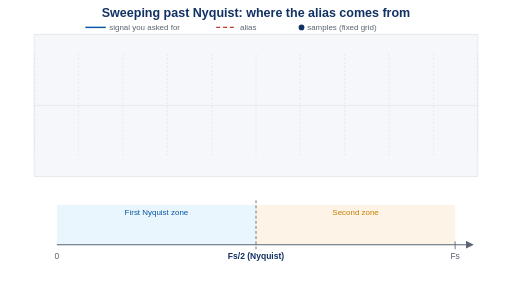
t = 0.00 s
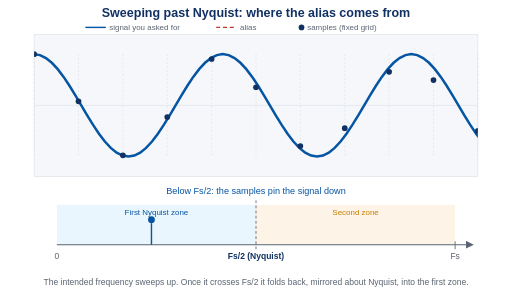
t = 1.56 s
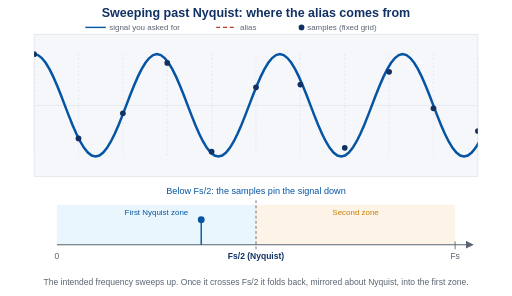
t = 2.98 s
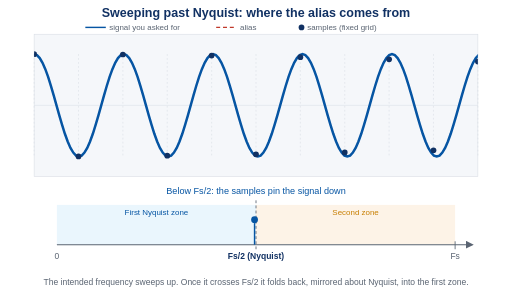
t = 4.50 s
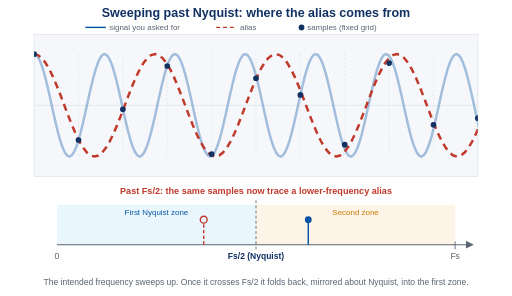
t = 6.03 s
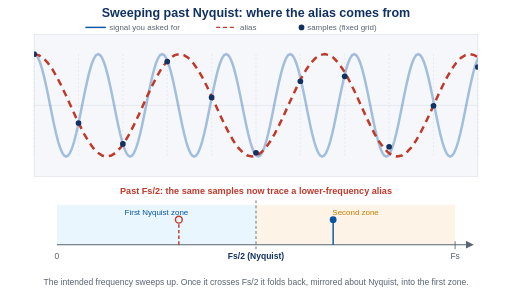
t = 6.74 s

The animated SVG that drew these frames (rendered in a browser with its animation timeline set to each time). Animation: 21 SMIL elements (animate=17,animateTransform=4); one cycle of 9.00 s, repeats indefinitely.

<svg xmlns="http://www.w3.org/2000/svg" viewBox="0 0 900 520" font-family="Arial, Helvetica, sans-serif">
<defs>
<path id="cosw" d="M0,-90 L24.4,-88.3 L48.8,-83.1 L73.1,-74.8 L97.5,-63.6 L121.9,-50 L146.2,-34.4 L170.6,-17.6 L195,-0 L219.4,17.6 L243.8,34.4 L268.1,50 L292.5,63.6 L316.9,74.8 L341.2,83.1 L365.6,88.3 L390,90 L414.4,88.3 L438.8,83.1 L463.1,74.8 L487.5,63.6 L511.9,50 L536.2,34.4 L560.6,17.6 L585,0 L609.4,-17.6 L633.8,-34.4 L658.1,-50 L682.5,-63.6 L706.9,-74.8 L731.2,-83.1 L755.6,-88.3 L780,-90 L804.4,-88.3 L828.8,-83.1 L853.1,-74.8 L877.5,-63.6 L901.9,-50 L926.2,-34.4 L950.6,-17.6 L975,0 L999.4,17.6 L1023.8,34.4 L1048.1,50 L1072.5,63.6 L1096.9,74.8 L1121.2,83.1 L1145.6,88.3 L1170,90 L1194.4,88.3 L1218.8,83.1 L1243.1,74.8 L1267.5,63.6 L1291.9,50 L1316.2,34.4 L1340.6,17.6 L1365,0 L1389.4,-17.6 L1413.8,-34.4 L1438.1,-50 L1462.5,-63.6 L1486.9,-74.8 L1511.2,-83.1 L1535.6,-88.3 L1560,-90 L1584.4,-88.3 L1608.8,-83.1 L1633.1,-74.8 L1657.5,-63.6 L1681.9,-50 L1706.2,-34.4 L1730.6,-17.6 L1755,-0 L1779.4,17.6 L1803.8,34.4 L1828.1,50 L1852.5,63.6 L1876.9,74.8 L1901.2,83.1 L1925.6,88.3 L1950,90 L1974.4,88.3 L1998.8,83.1 L2023.1,74.8 L2047.5,63.6 L2071.9,50 L2096.2,34.4 L2120.6,17.6 L2145,-0 L2169.4,-17.6 L2193.8,-34.4 L2218.1,-50 L2242.5,-63.6 L2266.9,-74.8 L2291.2,-83.1 L2315.6,-88.3 L2340,-90 L2364.4,-88.3 L2388.8,-83.1 L2413.1,-74.8 L2437.5,-63.6 L2461.9,-50 L2486.2,-34.4 L2510.6,-17.6 L2535,-0 L2559.4,17.6 L2583.8,34.4 L2608.1,50 L2632.5,63.6 L2656.9,74.8 L2681.2,83.1 L2705.6,88.3 L2730,90 L2754.4,88.3 L2778.8,83.1 L2803.1,74.8 L2827.5,63.6 L2851.9,50 L2876.2,34.4 L2900.6,17.6 L2925,-0 L2949.4,-17.6 L2973.8,-34.4 L2998.1,-50 L3022.5,-63.6 L3046.9,-74.8 L3071.2,-83.1 L3095.6,-88.3 L3120,-90 L3144.4,-88.3 L3168.8,-83.1 L3193.1,-74.8 L3217.5,-63.6 L3241.9,-50 L3266.2,-34.4 L3290.6,-17.6 L3315,0 L3339.4,17.6 L3363.8,34.4 L3388.1,50 L3412.5,63.6 L3436.9,74.8 L3461.2,83.1 L3485.6,88.3 L3510,90 L3534.4,88.3 L3558.8,83.1 L3583.1,74.8 L3607.5,63.6 L3631.9,50 L3656.2,34.4 L3680.6,17.6 L3705,0 L3729.4,-17.6 L3753.8,-34.4 L3778.1,-50 L3802.5,-63.6 L3826.9,-74.8 L3851.2,-83.1 L3875.6,-88.3 L3900,-90 L3924.4,-88.3 L3948.8,-83.1 L3973.1,-74.8 L3997.5,-63.6 L4021.9,-50 L4046.2,-34.4 L4070.6,-17.6 L4095,0 L4119.4,17.6 L4143.8,34.4 L4168.1,50 L4192.5,63.6 L4216.9,74.8 L4241.2,83.1 L4265.6,88.3 L4290,90 L4314.4,88.3 L4338.8,83.1 L4363.1,74.8 L4387.5,63.6 L4411.9,50 L4436.2,34.4 L4460.6,17.6 L4485,0 L4509.4,-17.6 L4533.8,-34.4 L4558.1,-50 L4582.5,-63.6 L4606.9,-74.8 L4631.2,-83.1 L4655.6,-88.3 L4680,-90 L4704.4,-88.3 L4728.8,-83.1 L4753.1,-74.8 L4777.5,-63.6 L4801.9,-50 L4826.2,-34.4 L4850.6,-17.6 L4875,0 L4899.4,17.6 L4923.8,34.4 L4948.1,50 L4972.5,63.6 L4996.9,74.8 L5021.2,83.1 L5045.6,88.3 L5070,90 L5094.4,88.3 L5118.8,83.1 L5143.1,74.8 L5167.5,63.6 L5191.9,50 L5216.2,34.4 L5240.6,17.6 L5265,0 L5289.4,-17.6 L5313.8,-34.4 L5338.1,-50 L5362.5,-63.6 L5386.9,-74.8 L5411.2,-83.1 L5435.6,-88.3 L5460,-90 L5484.4,-88.3 L5508.8,-83.1 L5533.1,-74.8 L5557.5,-63.6 L5581.9,-50 L5606.2,-34.4 L5630.6,-17.6 L5655,0 L5679.4,17.6 L5703.8,34.4 L5728.1,50 L5752.5,63.6 L5776.9,74.8 L5801.2,83.1 L5825.6,88.3 L5850,90 L5874.4,88.3 L5898.8,83.1 L5923.1,74.8 L5947.5,63.6 L5971.9,50 L5996.2,34.4 L6020.6,17.6 L6045,0 L6069.4,-17.6 L6093.8,-34.4 L6118.1,-50 L6142.5,-63.6 L6166.9,-74.8 L6191.2,-83.1 L6215.6,-88.3 L6240,-90" fill="none" stroke-width="2.5" vector-effect="non-scaling-stroke"/>
<clipPath id="win"><rect x="60" y="60" width="780" height="250"/></clipPath>
<marker id="ah" viewBox="0 0 10 10" refX="8" refY="5" markerWidth="7" markerHeight="7" orient="auto"><path d="M0,0 L10,5 L0,10 z" fill="#5a6472"/></marker>
</defs>
<rect width="900" height="520" fill="#ffffff"/>
<text x="450" y="30" text-anchor="middle" font-size="22" font-weight="bold" fill="#113163">Sweeping past Nyquist: where the alias comes from</text>

<!-- time-domain panel (static furniture) -->
<rect x="60" y="60" width="780" height="250" fill="#f5f7fa" stroke="#d8dde4"/>
<line x1="60" y1="95" x2="60" y2="275" stroke="#d8dde4" stroke-width="1" stroke-dasharray="3,4"/><line x1="138" y1="95" x2="138" y2="275" stroke="#d8dde4" stroke-width="1" stroke-dasharray="3,4"/><line x1="216" y1="95" x2="216" y2="275" stroke="#d8dde4" stroke-width="1" stroke-dasharray="3,4"/><line x1="294" y1="95" x2="294" y2="275" stroke="#d8dde4" stroke-width="1" stroke-dasharray="3,4"/><line x1="372" y1="95" x2="372" y2="275" stroke="#d8dde4" stroke-width="1" stroke-dasharray="3,4"/><line x1="450" y1="95" x2="450" y2="275" stroke="#d8dde4" stroke-width="1" stroke-dasharray="3,4"/><line x1="528" y1="95" x2="528" y2="275" stroke="#d8dde4" stroke-width="1" stroke-dasharray="3,4"/><line x1="606" y1="95" x2="606" y2="275" stroke="#d8dde4" stroke-width="1" stroke-dasharray="3,4"/><line x1="684" y1="95" x2="684" y2="275" stroke="#d8dde4" stroke-width="1" stroke-dasharray="3,4"/><line x1="762" y1="95" x2="762" y2="275" stroke="#d8dde4" stroke-width="1" stroke-dasharray="3,4"/><line x1="840" y1="95" x2="840" y2="275" stroke="#d8dde4" stroke-width="1" stroke-dasharray="3,4"/>
<line x1="60" y1="185" x2="840" y2="185" stroke="#d8dde4" stroke-width="1"/>

<!-- frequency panel (static furniture) -->
<rect x="100" y="360" width="350" height="70" fill="#eaf6fd"/>
<rect x="450" y="360" width="350" height="70" fill="#fdf3e7"/>
<line x1="100" y1="430" x2="830" y2="430" stroke="#5a6472" stroke-width="2" marker-end="url(#ah)"/>
<line x1="450" y1="352" x2="450" y2="438" stroke="#5a6472" stroke-width="1.5" stroke-dasharray="5,4"/>
<line x1="800" y1="424" x2="800" y2="438" stroke="#5a6472" stroke-width="1.5"/>
<text x="100" y="456" text-anchor="middle" font-size="15" fill="#5a6472">0</text>
<text x="450" y="456" text-anchor="middle" font-size="15" font-weight="bold" fill="#113163">Fs/2 (Nyquist)</text>
<text x="800" y="456" text-anchor="middle" font-size="15" fill="#5a6472">Fs</text>
<text x="275" y="378" text-anchor="middle" font-size="14" fill="#0655a3">First Nyquist zone</text>
<text x="625" y="378" text-anchor="middle" font-size="14" fill="#c77e00">Second zone</text>

<!-- legend (above the time panel) -->
<line x1="150" y1="48" x2="186" y2="48" stroke="#0655a3" stroke-width="2.5"/>
<text x="192" y="53" font-size="14" fill="#5a6472">signal you asked for</text>
<line x1="380" y1="48" x2="416" y2="48" stroke="#c0392b" stroke-width="2.5" stroke-dasharray="7,5"/>
<text x="422" y="53" font-size="14" fill="#5a6472">alias</text>
<circle cx="530" cy="48" r="5" fill="#113163"/>
<text x="540" y="53" font-size="14" fill="#5a6472">samples (fixed grid)</text>

<!-- animated content (fades at the loop wrap) -->
<g>
<animate attributeName="opacity" dur="9s" repeatCount="indefinite" values="0;1;1;0" keyTimes="0;0.03;0.97;1"/>

<g clip-path="url(#win)">
  <g transform="translate(60,185)">
    <g><use href="#cosw" stroke="#0655a3">
      <animate attributeName="stroke-opacity" dur="9s" repeatCount="indefinite" values="1;1;0.35;0.35" keyTimes="0;0.5046;0.5496;1"/></use>
      <animateTransform attributeName="transform" type="scale" dur="9s" repeatCount="indefinite" calcMode="linear" values="1.0000 1;0.6667 1;0.5000 1;0.4000 1;0.3333 1;0.2857 1;0.2500 1;0.2222 1;0.2000 1;0.1818 1;0.1667 1;0.1538 1;0.1429 1;0.1333 1;0.1333 1" keyTimes="0;0.0631;0.1262;0.1892;0.2523;0.3154;0.3785;0.4415;0.5046;0.5677;0.6308;0.6938;0.7569;0.8200;1"/>
    </g>
  </g>
  <g opacity="0">
    <animate attributeName="opacity" dur="9s" repeatCount="indefinite" values="0;0;1;1" keyTimes="0;0.5046;0.5496;1"/>
    <g transform="translate(60,185)">
      <g><use href="#cosw" stroke="#c0392b" stroke-dasharray="7,5"/>
      <animateTransform attributeName="transform" type="scale" dur="9s" repeatCount="indefinite" calcMode="linear" values="0.2000 1;0.2000 1;0.2000 1;0.2000 1;0.2000 1;0.2000 1;0.2000 1;0.2000 1;0.2000 1;0.2222 1;0.2500 1;0.2857 1;0.3333 1;0.4000 1;0.4000 1" keyTimes="0;0.0631;0.1262;0.1892;0.2523;0.3154;0.3785;0.4415;0.5046;0.5677;0.6308;0.6938;0.7569;0.8200;1"/>
      </g>
    </g>
  </g>
  <circle cx="60" cy="185" r="5" fill="#113163"><animate attributeName="cy" dur="9s" repeatCount="indefinite" calcMode="linear" values="95.0;95.0;95.0;95.0;95.0;95.0;95.0;95.0;95.0;95.0;95.0;95.0;95.0;95.0;95.0;95.0;95.0;95.0;95.0;95.0;95.0;95.0;95.0;95.0;95.0;95.0;95.0;95.0" keyTimes="0;0.0315;0.0631;0.0946;0.1262;0.1577;0.1892;0.2208;0.2523;0.2838;0.3154;0.3469;0.3785;0.4100;0.4415;0.4731;0.5046;0.5362;0.5677;0.5992;0.6308;0.6623;0.6938;0.7254;0.7569;0.7885;0.8200;1"/></circle><circle cx="138" cy="185" r="5" fill="#113163"><animate attributeName="cy" dur="9s" repeatCount="indefinite" calcMode="linear" values="112.2;121.4;132.1;144.1;157.2;170.9;185.0;199.1;212.8;225.9;237.9;248.6;257.8;265.2;270.6;273.9;275.0;273.9;270.6;265.2;257.8;248.6;237.9;225.9;212.8;199.1;185.0;185.0" keyTimes="0;0.0315;0.0631;0.0946;0.1262;0.1577;0.1892;0.2208;0.2523;0.2838;0.3154;0.3469;0.3785;0.4100;0.4415;0.4731;0.5046;0.5362;0.5677;0.5992;0.6308;0.6623;0.6938;0.7254;0.7569;0.7885;0.8200;1"/></circle><circle cx="216" cy="185" r="5" fill="#113163"><animate attributeName="cy" dur="9s" repeatCount="indefinite" calcMode="linear" values="157.2;185.0;212.8;237.9;257.8;270.6;275.0;270.6;257.8;237.9;212.8;185.0;157.2;132.1;112.2;99.4;95.0;99.4;112.2;132.1;157.2;185.0;212.8;237.9;257.8;270.6;275.0;275.0" keyTimes="0;0.0315;0.0631;0.0946;0.1262;0.1577;0.1892;0.2208;0.2523;0.2838;0.3154;0.3469;0.3785;0.4100;0.4415;0.4731;0.5046;0.5362;0.5677;0.5992;0.6308;0.6623;0.6938;0.7254;0.7569;0.7885;0.8200;1"/></circle><circle cx="294" cy="185" r="5" fill="#113163"><animate attributeName="cy" dur="9s" repeatCount="indefinite" calcMode="linear" values="212.8;248.6;270.6;273.9;257.8;225.9;185.0;144.1;112.2;96.1;99.4;121.4;157.2;199.1;237.9;265.2;275.0;265.2;237.9;199.1;157.2;121.4;99.4;96.1;112.2;144.1;185.0;185.0" keyTimes="0;0.0315;0.0631;0.0946;0.1262;0.1577;0.1892;0.2208;0.2523;0.2838;0.3154;0.3469;0.3785;0.4100;0.4415;0.4731;0.5046;0.5362;0.5677;0.5992;0.6308;0.6623;0.6938;0.7254;0.7569;0.7885;0.8200;1"/></circle><circle cx="372" cy="185" r="5" fill="#113163"><animate attributeName="cy" dur="9s" repeatCount="indefinite" calcMode="linear" values="257.8;275.0;257.8;212.8;157.2;112.2;95.0;112.2;157.2;212.8;257.8;275.0;257.8;212.8;157.2;112.2;95.0;112.2;157.2;212.8;257.8;275.0;257.8;212.8;157.2;112.2;95.0;95.0" keyTimes="0;0.0315;0.0631;0.0946;0.1262;0.1577;0.1892;0.2208;0.2523;0.2838;0.3154;0.3469;0.3785;0.4100;0.4415;0.4731;0.5046;0.5362;0.5677;0.5992;0.6308;0.6623;0.6938;0.7254;0.7569;0.7885;0.8200;1"/></circle><circle cx="450" cy="185" r="5" fill="#113163"><animate attributeName="cy" dur="9s" repeatCount="indefinite" calcMode="linear" values="275.0;248.6;185.0;121.4;95.0;121.4;185.0;248.6;275.0;248.6;185.0;121.4;95.0;121.4;185.0;248.6;275.0;248.6;185.0;121.4;95.0;121.4;185.0;248.6;275.0;248.6;185.0;185.0" keyTimes="0;0.0315;0.0631;0.0946;0.1262;0.1577;0.1892;0.2208;0.2523;0.2838;0.3154;0.3469;0.3785;0.4100;0.4415;0.4731;0.5046;0.5362;0.5677;0.5992;0.6308;0.6623;0.6938;0.7254;0.7569;0.7885;0.8200;1"/></circle><circle cx="528" cy="185" r="5" fill="#113163"><animate attributeName="cy" dur="9s" repeatCount="indefinite" calcMode="linear" values="257.8;185.0;112.2;99.4;157.2;237.9;275.0;237.9;157.2;99.4;112.2;185.0;257.8;270.6;212.8;132.1;95.0;132.1;212.8;270.6;257.8;185.0;112.2;99.4;157.2;237.9;275.0;275.0" keyTimes="0;0.0315;0.0631;0.0946;0.1262;0.1577;0.1892;0.2208;0.2523;0.2838;0.3154;0.3469;0.3785;0.4100;0.4415;0.4731;0.5046;0.5362;0.5677;0.5992;0.6308;0.6623;0.6938;0.7254;0.7569;0.7885;0.8200;1"/></circle><circle cx="606" cy="185" r="5" fill="#113163"><animate attributeName="cy" dur="9s" repeatCount="indefinite" calcMode="linear" values="212.8;121.4;99.4;170.9;257.8;265.2;185.0;104.8;112.2;199.1;270.6;248.6;157.2;96.1;132.1;225.9;275.0;225.9;132.1;96.1;157.2;248.6;270.6;199.1;112.2;104.8;185.0;185.0" keyTimes="0;0.0315;0.0631;0.0946;0.1262;0.1577;0.1892;0.2208;0.2523;0.2838;0.3154;0.3469;0.3785;0.4100;0.4415;0.4731;0.5046;0.5362;0.5677;0.5992;0.6308;0.6623;0.6938;0.7254;0.7569;0.7885;0.8200;1"/></circle><circle cx="684" cy="185" r="5" fill="#113163"><animate attributeName="cy" dur="9s" repeatCount="indefinite" calcMode="linear" values="157.2;95.0;157.2;257.8;257.8;157.2;95.0;157.2;257.8;257.8;157.2;95.0;157.2;257.8;257.8;157.2;95.0;157.2;257.8;257.8;157.2;95.0;157.2;257.8;257.8;157.2;95.0;95.0" keyTimes="0;0.0315;0.0631;0.0946;0.1262;0.1577;0.1892;0.2208;0.2523;0.2838;0.3154;0.3469;0.3785;0.4100;0.4415;0.4731;0.5046;0.5362;0.5677;0.5992;0.6308;0.6623;0.6938;0.7254;0.7569;0.7885;0.8200;1"/></circle><circle cx="762" cy="185" r="5" fill="#113163"><animate attributeName="cy" dur="9s" repeatCount="indefinite" calcMode="linear" values="112.2;121.4;237.9;265.2;157.2;96.1;185.0;273.9;212.8;104.8;132.1;248.6;257.8;144.1;99.4;199.1;275.0;199.1;99.4;144.1;257.8;248.6;132.1;104.8;212.8;273.9;185.0;185.0" keyTimes="0;0.0315;0.0631;0.0946;0.1262;0.1577;0.1892;0.2208;0.2523;0.2838;0.3154;0.3469;0.3785;0.4100;0.4415;0.4731;0.5046;0.5362;0.5677;0.5992;0.6308;0.6623;0.6938;0.7254;0.7569;0.7885;0.8200;1"/></circle><circle cx="840" cy="185" r="5" fill="#113163"><animate attributeName="cy" dur="9s" repeatCount="indefinite" calcMode="linear" values="95.0;185.0;275.0;185.0;95.0;185.0;275.0;185.0;95.0;185.0;275.0;185.0;95.0;185.0;275.0;185.0;95.0;185.0;275.0;185.0;95.0;185.0;275.0;185.0;95.0;185.0;275.0;275.0" keyTimes="0;0.0315;0.0631;0.0946;0.1262;0.1577;0.1892;0.2208;0.2523;0.2838;0.3154;0.3469;0.3785;0.4100;0.4415;0.4731;0.5046;0.5362;0.5677;0.5992;0.6308;0.6623;0.6938;0.7254;0.7569;0.7885;0.8200;1"/></circle>
</g>

<!-- status captions -->
<text x="450" y="340" text-anchor="middle" font-size="16" fill="#0655a3">
  <animate attributeName="opacity" dur="9s" repeatCount="indefinite" values="1;1;0;0" keyTimes="0;0.5046;0.5496;1"/>
  Below Fs/2: the samples pin the signal down</text>
<text x="450" y="340" text-anchor="middle" font-size="16" font-weight="bold" fill="#c0392b" opacity="0">
  <animate attributeName="opacity" dur="9s" repeatCount="indefinite" values="0;0;1;1" keyTimes="0;0.5046;0.5496;1"/>
  Past Fs/2: the same samples now trace a lower-frequency alias</text>

<!-- frequency markers -->
<g>
  <g transform="translate(100,0)">
    <g>
      <line x1="0" y1="430" x2="0" y2="392" stroke="#0655a3" stroke-width="2.5"/>
      <circle cx="0" cy="386" r="6" fill="#0655a3"/>
      <animateTransform attributeName="transform" type="translate" dur="9s" repeatCount="indefinite" calcMode="linear" values="70.0 0;105.0 0;140.0 0;175.0 0;210.0 0;245.0 0;280.0 0;315.0 0;350.0 0;385.0 0;420.0 0;455.0 0;490.0 0;525.0 0;525.0 0" keyTimes="0;0.0631;0.1262;0.1892;0.2523;0.3154;0.3785;0.4415;0.5046;0.5677;0.6308;0.6938;0.7569;0.8200;1"/>
    </g>
  </g>
  <g opacity="0">
    <animate attributeName="opacity" dur="9s" repeatCount="indefinite" values="0;0;1;1" keyTimes="0;0.5046;0.5496;1"/>
    <g transform="translate(100,0)">
      <g>
        <line x1="0" y1="430" x2="0" y2="392" stroke="#c0392b" stroke-width="2.5" stroke-dasharray="6,4"/>
        <circle cx="0" cy="386" r="6" fill="none" stroke="#c0392b" stroke-width="2.5"/>
        <animateTransform attributeName="transform" type="translate" dur="9s" repeatCount="indefinite" calcMode="linear" values="350.0 0;350.0 0;350.0 0;350.0 0;350.0 0;350.0 0;350.0 0;350.0 0;350.0 0;315.0 0;280.0 0;245.0 0;210.0 0;175.0 0;175.0 0" keyTimes="0;0.0631;0.1262;0.1892;0.2523;0.3154;0.3785;0.4415;0.5046;0.5677;0.6308;0.6938;0.7569;0.8200;1"/>
      </g>
    </g>
  </g>
</g>

<text x="450" y="500" text-anchor="middle" font-size="15" fill="#5a6472">The intended frequency sweeps up. Once it crosses Fs/2 it folds back, mirrored about Nyquist, into the first zone.</text>
</g>
</svg>
